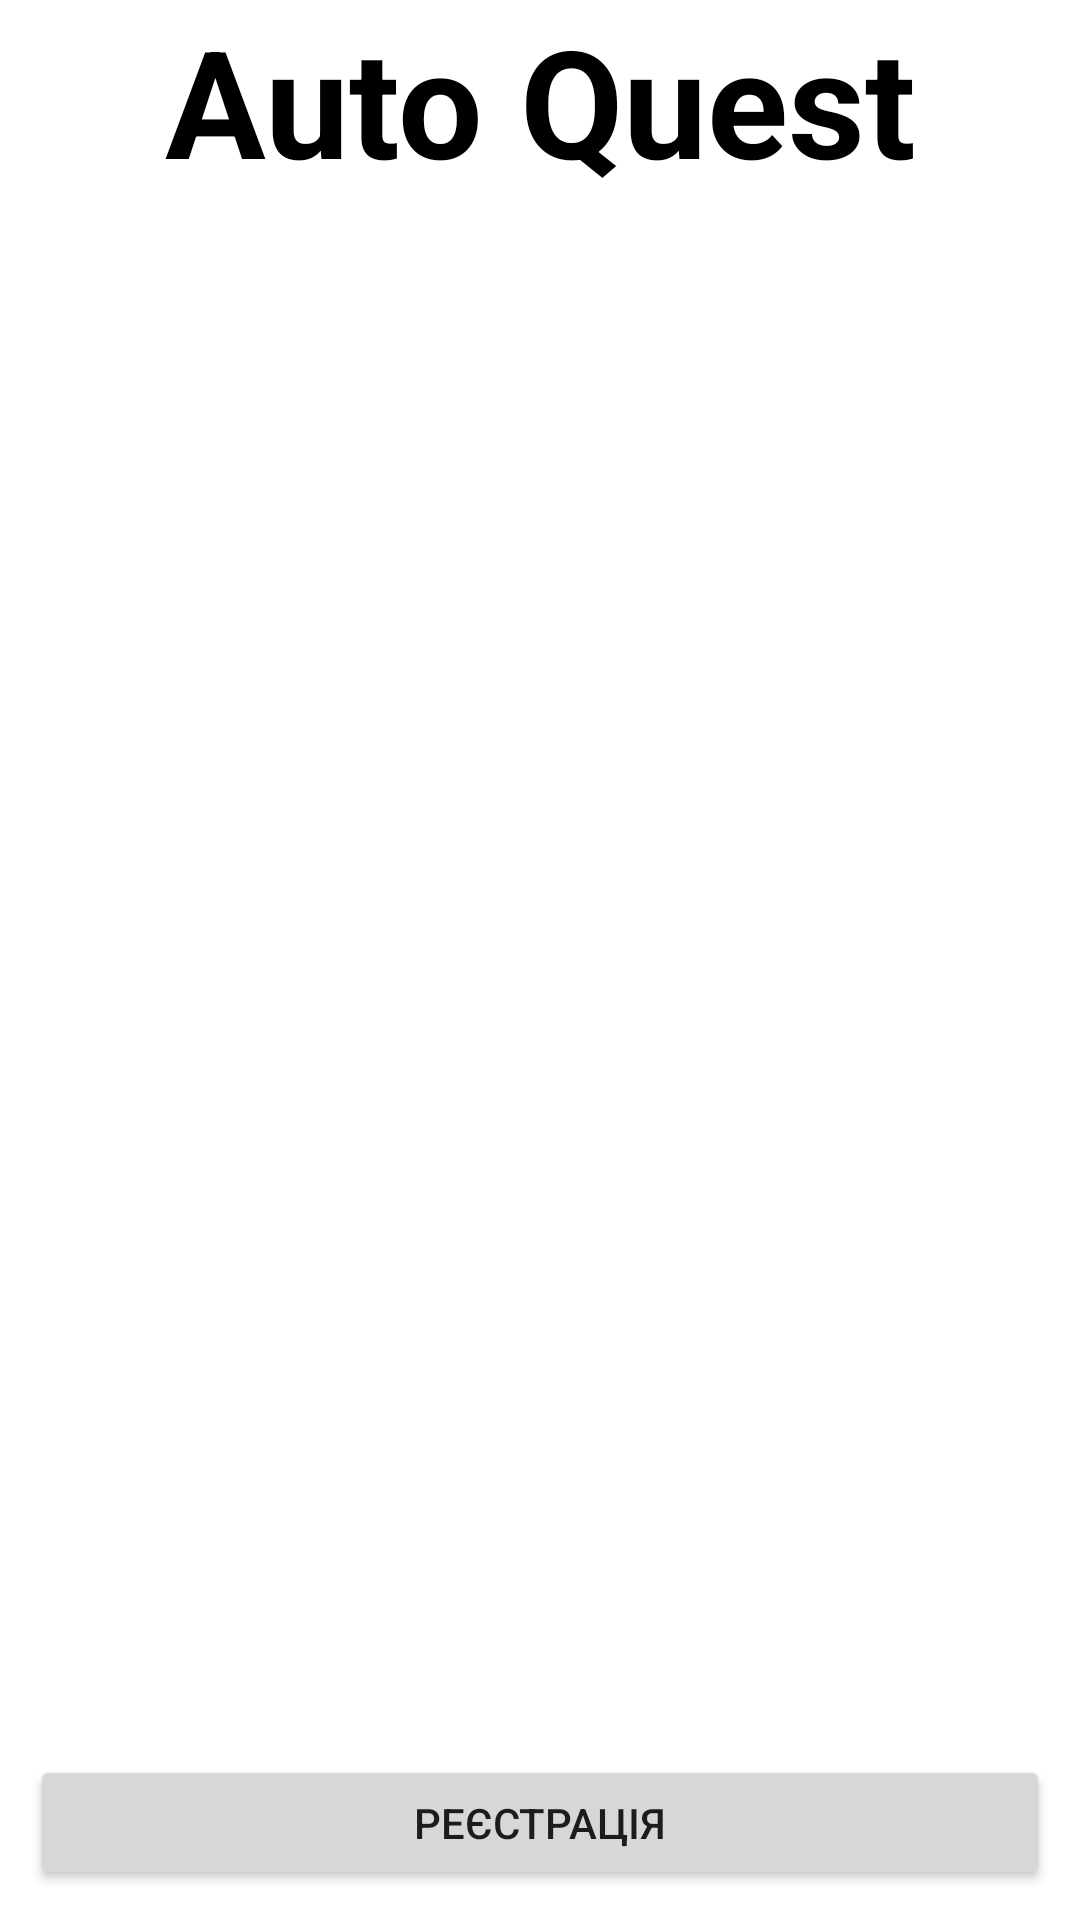

Layout XML and referenced resources for this Android screen:
<!-- AndroidManifest.xml: application theme Theme.AutoQuest -->
<!-- res/layout/list_of_quests_fragment.xml -->
<?xml version="1.0" encoding="utf-8"?>
<LinearLayout xmlns:android="http://schemas.android.com/apk/res/android"
    android:layout_width="match_parent"
    android:layout_height="match_parent"
    android:orientation="vertical">

    <ProgressBar
        android:id="@+id/progressBar"
        android:layout_width="wrap_content"
        android:layout_height="match_parent"
        android:layout_gravity="center"
        android:visibility="gone" />

    <LinearLayout
        android:id="@+id/listFragmentLayout"
        android:layout_width="match_parent"
        android:layout_height="match_parent"
        android:orientation="vertical">

        <LinearLayout
            android:layout_width="match_parent"
            android:layout_height="wrap_content"
            android:weightSum="3">

            <TextView
                android:layout_width="wrap_content"
                android:layout_height="wrap_content"
                android:layout_weight="3"
                android:gravity="center"
                android:text="@string/auto_quest"
                android:textColor="@color/black"
                android:textSize="50sp"
                android:textStyle="bold" />

            <ImageView
                android:id="@+id/userImg"
                android:layout_width="50dp"
                android:layout_height="50dp"
                android:layout_gravity="center_vertical"
                android:layout_margin="5dp"
                android:visibility="gone"
                android:background="@drawable/ic_no_user_img" />

        </LinearLayout>


        <LinearLayout
            android:id="@+id/btnLayout"
            android:layout_width="match_parent"
            android:layout_height="wrap_content"
            android:layout_gravity="center_horizontal"
            android:layout_marginHorizontal="5dp"
            android:orientation="horizontal"
            android:visibility="gone">

            <Button
                android:id="@+id/onlyFavoritesFilterBtn"
                android:layout_width="match_parent"
                android:layout_height="45dp"
                android:layout_marginEnd="10dp"
                android:layout_weight="1"
                android:text="@string/only_favorite" />

            <Button
                android:id="@+id/allQuestsFilterBtn"
                android:layout_width="match_parent"
                android:layout_height="45dp"
                android:layout_weight="1"
                android:text="@string/all" />

        </LinearLayout>

        <LinearLayout
            android:layout_width="match_parent"
            android:layout_height="match_parent"
            android:gravity="bottom"
            android:orientation="vertical">

            <androidx.recyclerview.widget.RecyclerView
                android:id="@+id/listOfFragRv"
                android:layout_width="match_parent"
                android:layout_height="0dp"
                android:layout_weight="1" />

            <Button
                android:id="@+id/registerBtn"
                android:layout_width="match_parent"
                android:layout_height="45dp"
                android:layout_gravity="bottom"
                android:layout_marginHorizontal="10dp"
                android:layout_marginBottom="10dp"
                android:text="@string/registerTxtBtn" />

        </LinearLayout>

    </LinearLayout>

</LinearLayout>
<!-- resources referenced by this layout -->
<resources>
  <string name="all">усі</string>
  <string name="auto_quest">Auto Quest</string>
  <string name="only_favorite">тільки обрані</string>
  <string name="registerTxtBtn">реєстрація</string>
  <style name="Theme.AutoQuest" parent="Theme.MaterialComponents.DayNight.DarkActionBar">
          
          <item name="colorPrimary">@color/purple_500</item>
          <item name="colorPrimaryVariant">@color/purple_700</item>
          <item name="colorOnPrimary">@color/white</item>
          
          <item name="colorSecondary">@color/teal_200</item>
          <item name="colorSecondaryVariant">@color/teal_700</item>
          <item name="colorOnSecondary">@color/black</item>
          
          <item name="android:statusBarColor" tools:targetApi="l">?attr/colorPrimaryVariant</item>
          
      </style>
  <!-- not gathered from this repository: default colours our renderer supplied (Android Studio template values) -->
  <color name="purple_500">#FF6200EE</color>
  <color name="purple_700">#FF3700B3</color>
  <color name="teal_200">#FF03DAC5</color>
  <color name="teal_700">#FF018786</color>
  <color name="black">#FF000000</color>
  <color name="white">#FFFFFFFF</color>
</resources>
